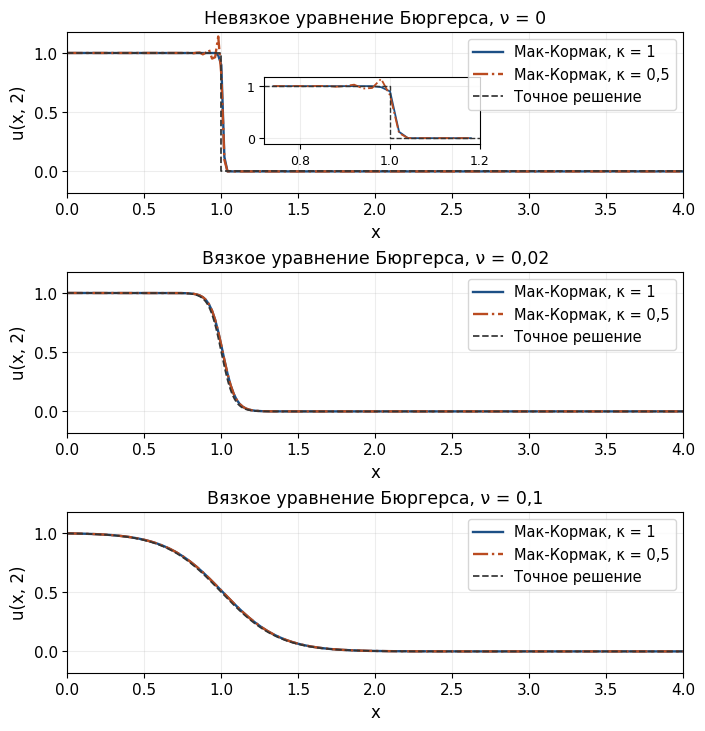
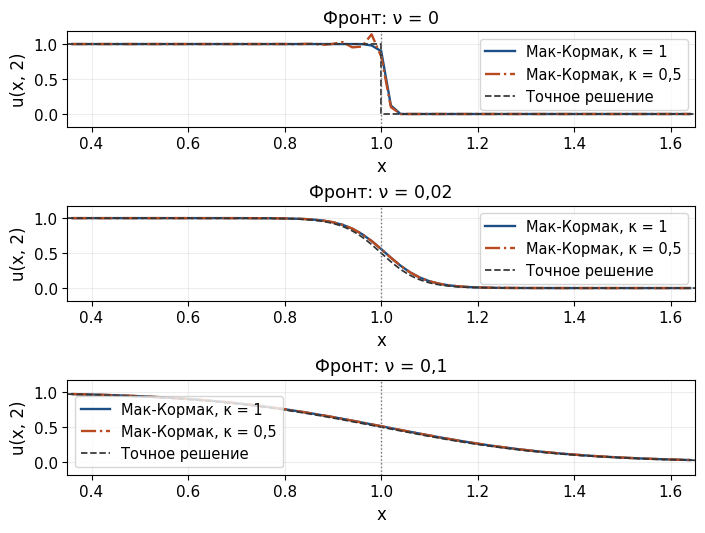

Write the Python code that produced these figures, in order.
#!/usr/bin/env python3
"""MacCormack solution of inviscid/viscous Burgers Riemann problem.

The requested output is x in [0,4], but the computational domain is extended
to [-6,4] to represent both states of u(x,0)=1-H(x). This avoids placing an
artificial inflow boundary at the initial discontinuity x=0.
"""
from __future__ import annotations

import argparse
import json
import math
from pathlib import Path

import matplotlib
matplotlib.use("Agg")
import matplotlib.pyplot as plt
import numpy as np
from scipy.special import erfc

plt.rcParams.update({"font.family": "Times New Roman", "mathtext.fontset": "stix", "pdf.fonttype": 42})


def flux(u: np.ndarray) -> np.ndarray:
    return 0.5 * u * u


def analytic_inviscid(x: np.ndarray, t: float) -> np.ndarray:
    """Entropy solution: a shock connecting left state 1 to right state 0."""
    if t <= 0.0:
        return np.where(x <= 0.0, 1.0, 0.0)
    return np.where(x <= 0.5 * t, 1.0, 0.0)


def analytic_viscous(x: np.ndarray, t: float, nu: float) -> np.ndarray:
    """Exact Cole-Hopf solution for the Riemann data u_L=1, u_R=0."""
    if nu <= 0.0:
        raise ValueError("nu must be positive for the viscous exact solution")
    if t <= 0.0:
        return np.where(x <= 0.0, 1.0, 0.0)
    q = 2.0 * math.sqrt(nu * t)
    term_right = erfc(-x / q)
    exponent = (t - 2.0 * x) / (4.0 * nu)
    term_left = np.exp(exponent) * erfc((x - t) / q)
    return term_left / (term_left + term_right)


def stability_step(h: float, nu: float, u_max: float, factor: float) -> float:
    """Combined explicit advection and diffusion step bound."""
    u_max = max(float(u_max), 1e-12)
    return factor / (u_max / h + 2.0 * nu / h**2)


def solve_maccormack(nu: float, factor: float, *, h: float = 0.02,
                     t_final: float = 2.0, x_min: float = -6.0,
                     x_max: float = 4.0) -> tuple[np.ndarray, np.ndarray, dict[str, float]]:
    """Explicit predictor-corrector MacCormack method with centered viscosity."""
    if nu < 0 or factor not in (0.5, 1.0) or h <= 0 or t_final <= 0:
        raise ValueError("Invalid solver parameters")
    n_intervals = round((x_max - x_min) / h)
    x = np.linspace(x_min, x_max, n_intervals + 1)
    # Keep the lecture's literal nodal convention u_0(x)=1 for x<=0.
    # With trapezoidal nodal integration this puts h/2 extra mass at the jump;
    # the resulting leading O(h) shift is documented separately from scheme error.
    u = np.where(x < 0.0, 1.0, 0.0).astype(float)
    u[np.isclose(x, 0.0, rtol=0.0, atol=1e-12)] = 1.0
    u[0], u[-1] = 1.0, 0.0
    initial_mass = float(np.trapezoid(u, x))

    t = 0.0
    n_steps = 0
    max_courant = 0.0
    max_diffusion_number = 0.0
    max_combined_stability_number = 0.0
    max_abs_u = float(np.max(np.abs(u)))
    min_u = float(np.min(u))
    time_tolerance = 1e-12 * max(1.0, t_final)

    while t_final - t > time_tolerance:
        u_max_now = float(np.max(np.abs(u)))
        remaining = t_final - t
        dt = min(stability_step(h, nu, u_max_now, factor), remaining)
        courant = u_max_now * dt / h
        diffusion_number = nu * dt / h**2
        max_courant = max(max_courant, courant)
        max_diffusion_number = max(max_diffusion_number, diffusion_number)
        max_combined_stability_number = max(
            max_combined_stability_number, courant + 2.0 * diffusion_number
        )
        d = nu * dt / h**2

        # Predictor: forward difference for the conservative flux.
        u_star = u.copy()
        u_star[1:-1] = (
            u[1:-1]
            - (dt / h) * (flux(u[2:]) - flux(u[1:-1]))
            + d * (u[2:] - 2.0 * u[1:-1] + u[:-2])
        )
        u_star[0], u_star[-1] = 1.0, 0.0

        # Corrector: backward flux difference and average of two time levels.
        u_next = u.copy()
        u_next[1:-1] = 0.5 * (
            u[1:-1] + u_star[1:-1]
            - (dt / h) * (flux(u_star[1:-1]) - flux(u_star[:-2]))
            + d * (u_star[2:] - 2.0 * u_star[1:-1] + u_star[:-2])
        )
        u_next[0], u_next[-1] = 1.0, 0.0
        if not np.isfinite(u_next).all():
            raise FloatingPointError(
                f"Non-finite solution at t={t:g}, nu={nu}, factor={factor}"
            )
        u = u_next
        t_next = t + dt
        t = t_final if t_final - t_next <= time_tolerance else t_next
        n_steps += 1
        max_abs_u = max(max_abs_u, float(np.max(np.abs(u))))
        min_u = min(min_u, float(np.min(u)))
        if n_steps > 2_000_000:
            raise RuntimeError("Step limit exceeded; explicit scheme may be unstable")

    diagnostics = {
        "nu": nu,
        "stability_factor": factor,
        "h": h,
        "t_final": t_final,
        "steps": float(n_steps),
        "max_observed_advective_courant": max_courant,
        "max_diffusion_number": max_diffusion_number,
        "max_combined_stability_number": max_combined_stability_number,
        "max_abs_u": max_abs_u,
        "min_u": min_u,
        "initial_value_at_jump": 1.0,
        "initial_trapezoid_mass": initial_mass,
        "initial_mass_excess_over_continuum": initial_mass + x_min,
        "final_trapezoid_mass": float(np.trapezoid(u, x)),
        "conservative_mass_balance_defect": float(np.trapezoid(u, x)) - initial_mass - 0.5 * t_final,
        "inviscid_exact_value_at_shock": 1.0,
    }
    mask = (x >= 0.0) & (x <= 4.0 + 1e-12)
    xr = x[mask]
    exact = analytic_inviscid(xr, t_final) if nu == 0 else analytic_viscous(xr, t_final, nu)
    err = np.abs(u[mask] - exact)
    diagnostics["l1_error_requested_interval"] = float(h * np.sum(err))
    if nu == 0.0:
        shock_node = np.isclose(xr, 0.5 * t_final, rtol=0.0, atol=1e-12)
        linf_errors = err[~shock_node]
        if np.any(shock_node):
            diagnostics["error_at_shock_node_by_left_trace"] = float(np.max(err[shock_node]))
            diagnostics["error_at_shock_node_by_right_trace"] = float(np.max(np.abs(u[mask][shock_node])))
    else:
        linf_errors = err
    diagnostics["linf_error_requested_interval"] = float(np.max(linf_errors))
    return x, u, diagnostics


def write_outputs(output_dir: Path) -> dict[str, object]:
    output_dir.mkdir(parents=True, exist_ok=True)
    h, t_final = 0.02, 2.0
    cases = [
        (0.0, "Невязкое уравнение Бюргерса", "ν = 0"),
        (0.02, "Вязкое уравнение Бюргерса", "ν = 0,02"),
        (0.1, "Вязкое уравнение Бюргерса", "ν = 0,1"),
    ]
    diagnostics: list[dict[str, float]] = []
    solutions: dict[tuple[float, float], tuple[np.ndarray, np.ndarray, dict[str, float]]] = {}
    for nu, _title, _label in cases:
        for factor in (1.0, 0.5):
            x, u, diag = solve_maccormack(nu, factor, h=h, t_final=t_final)
            diagnostics.append(diag)
            solutions[(nu, factor)] = (x, u, diag)

    colors = {1.0: "#1c4f85", 0.5: "#ba4b20"}
    # The three panels are embedded at nearly this physical width in the A4
    # report; sizing at placement scale keeps tick labels and legends legible.
    fig, axes = plt.subplots(3, 1, figsize=(6.934, 7.20), constrained_layout=True)
    for ax, (nu, title, subtitle) in zip(axes, cases):
        for factor in (1.0, 0.5):
            x, u, _diag = solutions[(nu, factor)]
            mask = (x >= 0.0) & (x <= 4.0 + 1e-12)
            ax.plot(x[mask], u[mask], color=colors[factor], lw=1.7,
                    ls="-" if factor == 1.0 else "-.",
                    label="Мак-Кормак, κ = " + ("1" if factor == 1.0 else "0,5"))
        xp = np.linspace(0.0, 4.0, 1201)
        ue = analytic_inviscid(xp, t_final) if nu == 0 else analytic_viscous(xp, t_final, nu)
        if nu == 0.0:
            ax.plot([0.0, 1.0, 1.0, 4.0], [1.0, 1.0, 0.0, 0.0],
                    color="#333333", ls="--", lw=1.25, label="Точное решение")
        else:
            ax.plot(xp, ue, color="#333333", ls="--", lw=1.25, label="Точное решение")
        ax.set_xlim(0.0, 4.0)
        ax.set_ylim(-0.18, 1.18)
        ax.set_xlabel("x", fontsize=12)
        ax.set_ylabel("u(x, 2)", fontsize=12)
        ax.set_title(f"{title}, {subtitle}", fontsize=12.5)
        ax.grid(True, alpha=0.22)
        ax.tick_params(axis="both", labelsize=11)
        ax.legend(fontsize=10.5, loc="best")
        if nu == 0.0:
            inset = ax.inset_axes([0.32, 0.30, 0.35, 0.42])
            for factor in (1.0, 0.5):
                x, u, _diag = solutions[(nu, factor)]
                zoom = (x >= 0.72) & (x <= 1.20)
                inset.plot(x[zoom], u[zoom], color=colors[factor], lw=1.3,
                           ls="-" if factor == 1.0 else "-.")
            inset.plot([0.72, 1.0, 1.0, 1.20], [1.0, 1.0, 0.0, 0.0],
                       color="#333333", ls="--", lw=1.0)
            inset.set_xlim(0.72, 1.20)
            inset.set_ylim(-0.12, 1.18)
            inset.set_xticks([0.8, 1.0, 1.2])
            inset.set_yticks([0.0, 1.0])
            inset.tick_params(labelsize=9)
            inset.grid(True, alpha=0.22)
    fig.savefig(output_dir / "task2_burgers_profiles.pdf")
    fig.savefig(output_dir / "task2_burgers_profiles.png", dpi=600)
    fig.savefig(output_dir / "task2_burgers_profiles.svg")
    plt.close(fig)

    fig, axes = plt.subplots(3, 1, figsize=(6.934, 5.222), constrained_layout=True)
    for ax, (nu, _title, subtitle) in zip(axes, cases):
        for factor in (1.0, 0.5):
            x, u, _diag = solutions[(nu, factor)]
            mask = (x >= 0.35) & (x <= 1.65)
            ax.plot(x[mask], u[mask], color=colors[factor], lw=1.7,
                    ls="-" if factor == 1.0 else "-.",
                    label="Мак-Кормак, κ = " + ("1" if factor == 1.0 else "0,5"))
        xp = np.linspace(0.35, 1.65, 1001)
        ue = analytic_inviscid(xp, t_final) if nu == 0 else analytic_viscous(xp, t_final, nu)
        if nu == 0.0:
            ax.plot([0.35, 1.0, 1.0, 1.65], [1.0, 1.0, 0.0, 0.0],
                    color="#333333", ls="--", lw=1.25, label="Точное решение")
        else:
            ax.plot(xp, ue, color="#333333", ls="--", lw=1.25, label="Точное решение")
        ax.axvline(1.0, color="0.45", ls=":", lw=1.0)
        ax.set_xlim(0.35, 1.65)
        ax.set_ylim(-0.18, 1.18)
        ax.set_xlabel("x", fontsize=12)
        ax.set_ylabel("u(x, 2)", fontsize=12)
        ax.set_title(f"Фронт: {subtitle}", fontsize=12.5)
        ax.grid(True, alpha=0.22)
        ax.tick_params(axis="both", labelsize=11)
        ax.legend(fontsize=10.5, loc="best")
    fig.savefig(output_dir / "task2_burgers_shock.pdf")
    fig.savefig(output_dir / "task2_burgers_shock.png", dpi=600)
    fig.savefig(output_dir / "task2_burgers_shock.svg")
    plt.close(fig)

    (output_dir / "task2_diagnostics.json").write_text(
        json.dumps({
            "domain_reported": [0.0, 4.0],
            "internal_domain": [-6.0, 4.0],
            "h": h, "t_final": t_final, "runs": diagnostics
        }, ensure_ascii=False, indent=2), encoding="utf-8"
    )
    return {"runs": diagnostics}


def main() -> None:
    parser = argparse.ArgumentParser(description=__doc__)
    parser.add_argument("--output-dir", type=Path, default=Path("task2_results"))
    args = parser.parse_args()
    result = write_outputs(args.output_dir)
    for row in result["runs"]:
        print(json.dumps(row, ensure_ascii=False))
    print(f"Outputs written to {args.output_dir.resolve()}")


if __name__ == "__main__":
    main()
